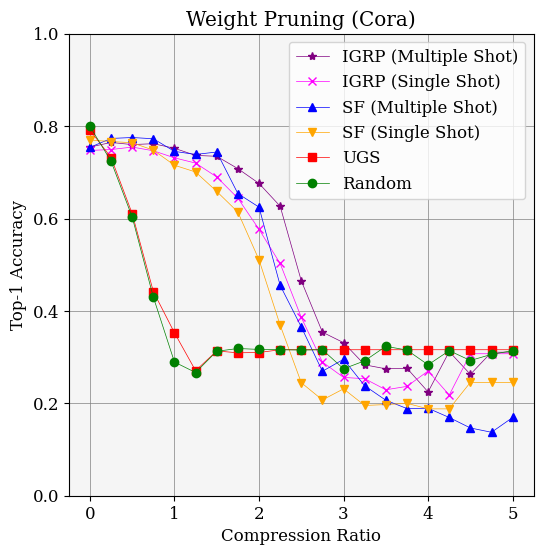

Python code for this plot:
from matplotlib import pyplot as plt
import numpy as np

def calculate(numpy_array):
    mean = numpy_array.mean(axis=0)
    minimum = np.amin(numpy_array,axis=0)
    maximum = np.amax(numpy_array,axis=0)
    return mean, minimum, maximum
ratios = [0.0, 0.25, 0.5, 0.75, 1.0, 1.25, 1.5, 1.75, 2.0, 2.25, 2.5, 2.75, 3.0, 3.25, 3.5, 3.75, 4.0, 4.25, 4.5, 4.75, 5.0]

top_k_singleshot_run1 = np.array([0.752, 0.746, 0.748, 0.752, 0.75, 0.744, 0.7, 0.66, 0.586, 0.502, 0.412, 0.344, 0.256, 0.226, 0.162, 0.166, 0.29, 0.316, 0.316, 0.316, 0.316])
top_k_singleshot_run2 = np.array([0.732, 0.75, 0.756, 0.732, 0.696, 0.684, 0.65, 0.568, 0.498, 0.434, 0.42, 0.3, 0.258, 0.372, 0.37, 0.372, 0.348, 0.166, 0.3, 0.3, 0.3])
top_k_singleshot_run3 = np.array([0.758, 0.752, 0.76, 0.756, 0.748, 0.732, 0.72, 0.704, 0.646, 0.572, 0.326, 0.224, 0.254, 0.162, 0.156, 0.172, 0.172, 0.172, 0.306, 0.306, 0.306])

top_k_singleshot_mean, top_k_singleshot_min, top_k_singleshot_max = calculate(np.array([top_k_singleshot_run1,top_k_singleshot_run2,top_k_singleshot_run3]))

top_k_multishot_l3_run1 = np.array([0.746, 0.766, 0.746, 0.768, 0.754, 0.742, 0.76, 0.724, 0.666, 0.61, 0.438, 0.302, 0.308, 0.314, 0.182, 0.232, 0.182, 0.316, 0.316, 0.316, 0.316])
top_k_multishot_l3_run2 = np.array([0.75, 0.76, 0.766, 0.75, 0.744, 0.728, 0.718, 0.67, 0.644, 0.596, 0.482, 0.372, 0.298, 0.162, 0.268, 0.298, 0.29, 0.302, 0.156, 0.3, 0.3])
top_k_multishot_l3_run3 = np.array([0.768, 0.768, 0.768, 0.768, 0.758, 0.74, 0.726, 0.73, 0.718, 0.674, 0.47600000000000003, 0.388, 0.388, 0.374, 0.374, 0.298, 0.202, 0.318, 0.316, 0.316, 0.316])

top_k_multishot_mean, top_k_multishot_min, top_k_multishot_max = calculate(np.array([top_k_multishot_l3_run1,top_k_multishot_l3_run2,top_k_multishot_l3_run3]))

synflow_singleshot_run1 = np.array([0.77, 0.758, 0.756, 0.73, 0.66, 0.708, 0.682, 0.612, 0.55, 0.464, 0.274, 0.182, 0.256, 0.134, 0.114, 0.122, 0.114, 0.114, 0.162, 0.162, 0.162])
synflow_singleshot_run2 = np.array([0.77, 0.774, 0.766, 0.764, 0.744, 0.706, 0.662, 0.63, 0.504, 0.364, 0.316, 0.306, 0.318, 0.316, 0.316, 0.316, 0.316, 0.316, 0.316, 0.316, 0.316])
synflow_singleshot_run3 = np.array([0.77, 0.768, 0.77, 0.75, 0.742, 0.688, 0.632, 0.6, 0.478, 0.28, 0.144, 0.134, 0.12, 0.136, 0.162, 0.162, 0.134, 0.134, 0.258, 0.258, 0.258])

synflow_singleshot_mean, synflow_singleshot_min, synflow_singleshot_max = calculate(np.array([synflow_singleshot_run1,synflow_singleshot_run2,synflow_singleshot_run3]))

synflow_multishot_l3_run1 = np.array([0.754, 0.77, 0.77, 0.78, 0.738, 0.764, 0.744, 0.714, 0.616, 0.466, 0.396, 0.27, 0.332, 0.39, 0.198, 0.23, 0.134, 0.134, 0.122, 0.122, 0.134])
synflow_multishot_l3_run2 = np.array([0.762, 0.788, 0.78, 0.77, 0.74, 0.732, 0.744, 0.66, 0.594, 0.436, 0.324, 0.23800000000000002, 0.374, 0.158, 0.256, 0.156, 0.312, 0.156, 0.156, 0.156, 0.156])
synflow_multishot_l3_run3 = np.array([0.746, 0.762, 0.776, 0.768, 0.758, 0.72, 0.744, 0.588, 0.664, 0.464, 0.376, 0.3, 0.18, 0.166, 0.166, 0.18, 0.122, 0.218, 0.162, 0.134, 0.218])

synflow_multishot_mean, synflow_multishot_min, synflow_multishot_max = calculate(np.array([synflow_multishot_l3_run1,synflow_multishot_l3_run2,synflow_multishot_l3_run3]))

ugs_run1 = np.array([0.794, 0.756, 0.576, 0.434, 0.376, 0.316, 0.316, 0.316, 0.316, 0.316, 0.316, 0.316, 0.316, 0.316, 0.316, 0.316, 0.316, 0.316, 0.316, 0.316, 0.316])
ugs_run2 = np.array([0.79, 0.716, 0.588, 0.454, 0.318, 0.316, 0.316, 0.316, 0.316, 0.316, 0.316, 0.316, 0.316, 0.316, 0.316, 0.316, 0.316, 0.316, 0.316, 0.316, 0.316])
ugs_run3 = np.array([0.79, 0.724, 0.668, 0.438, 0.364, 0.18, 0.308, 0.296, 0.298, 0.316, 0.316, 0.316, 0.316, 0.316, 0.316, 0.316, 0.316, 0.316, 0.316, 0.316, 0.316])

ugs_mean, ugs_min, ugs_max = calculate(np.array([ugs_run1, ugs_run2, ugs_run3]))


random_run1 = np.array([0.806, 0.744, 0.568, 0.408, 0.318, 0.332, 0.316, 0.316, 0.316, 0.316, 0.322, 0.316, 0.316, 0.316, 0.324, 0.316, 0.316, 0.318, 0.318, 0.316, 0.316])
random_run2 = np.array([0.792, 0.702, 0.628, 0.296, 0.244, 0.192, 0.306, 0.316, 0.316, 0.316, 0.308, 0.316, 0.192, 0.244, 0.324, 0.316, 0.226, 0.308, 0.244, 0.286, 0.316])
random_run3 = np.array([0.8, 0.726, 0.614, 0.586, 0.306, 0.276, 0.316, 0.324, 0.318, 0.316, 0.316, 0.316, 0.316, 0.316, 0.322, 0.314, 0.308, 0.316, 0.316, 0.316, 0.31])

random_mean, random_min, random_max = calculate(np.array([random_run1, random_run2, random_run3]))

plt.rc('font', family='serif', size=12)
plt.rc('xtick', labelsize='medium')
plt.rc('ytick', labelsize='medium')

fig = plt.figure(figsize=(6, 6))

ax = fig.add_subplot(1, 1, 1)
ax.plot(ratios, top_k_multishot_mean, color='purple', ls='solid', linewidth = 0.5, marker = "*", label = "IGRP (Multiple Shot)")
ax.plot(ratios, top_k_singleshot_mean, color='magenta', ls='solid', linewidth = 0.5, marker = "x", label = "IGRP (Single Shot)")
ax.plot(ratios, synflow_multishot_mean, color='blue', ls='solid', linewidth = 0.5, marker = "^", label = "SF (Multiple Shot)")
ax.plot(ratios, synflow_singleshot_mean, color='orange', ls='solid', linewidth = 0.5, marker = "v", label = "SF (Single Shot)")


ax.plot(ratios, ugs_mean, color='red', ls='solid', linewidth = 0.5, marker = "s", label = "UGS")
#ax.fill_between(ratios, ugs_min, ugs_max, facecolor='lightcoral', alpha=0.2)

ax.plot(ratios, random_mean, color='green', ls='solid', linewidth = 0.5, marker = "o", label = "Random")
#ax.fill_between(ratios, random_min, random_max, facecolor='lightgreen', alpha=0.2)
ax.set_facecolor("whitesmoke")
plt.grid(color = 'gray', linestyle = 'solid', linewidth = 0.5)

title = 'Weight Pruning (Cora)'
ax.set_title(title)
ax.set_xlabel('Compression Ratio')
ax.set_ylabel('Top-1 Accuracy')
ax.set_yticks((0, 0.2, 0.4, 0.6, 0.8, 1))
ax.set_xticks((0, 1, 2, 3, 4, 5))
plt.legend(loc = 1, prop={'size':12})
plt.savefig('figure.png')
plt.show()
